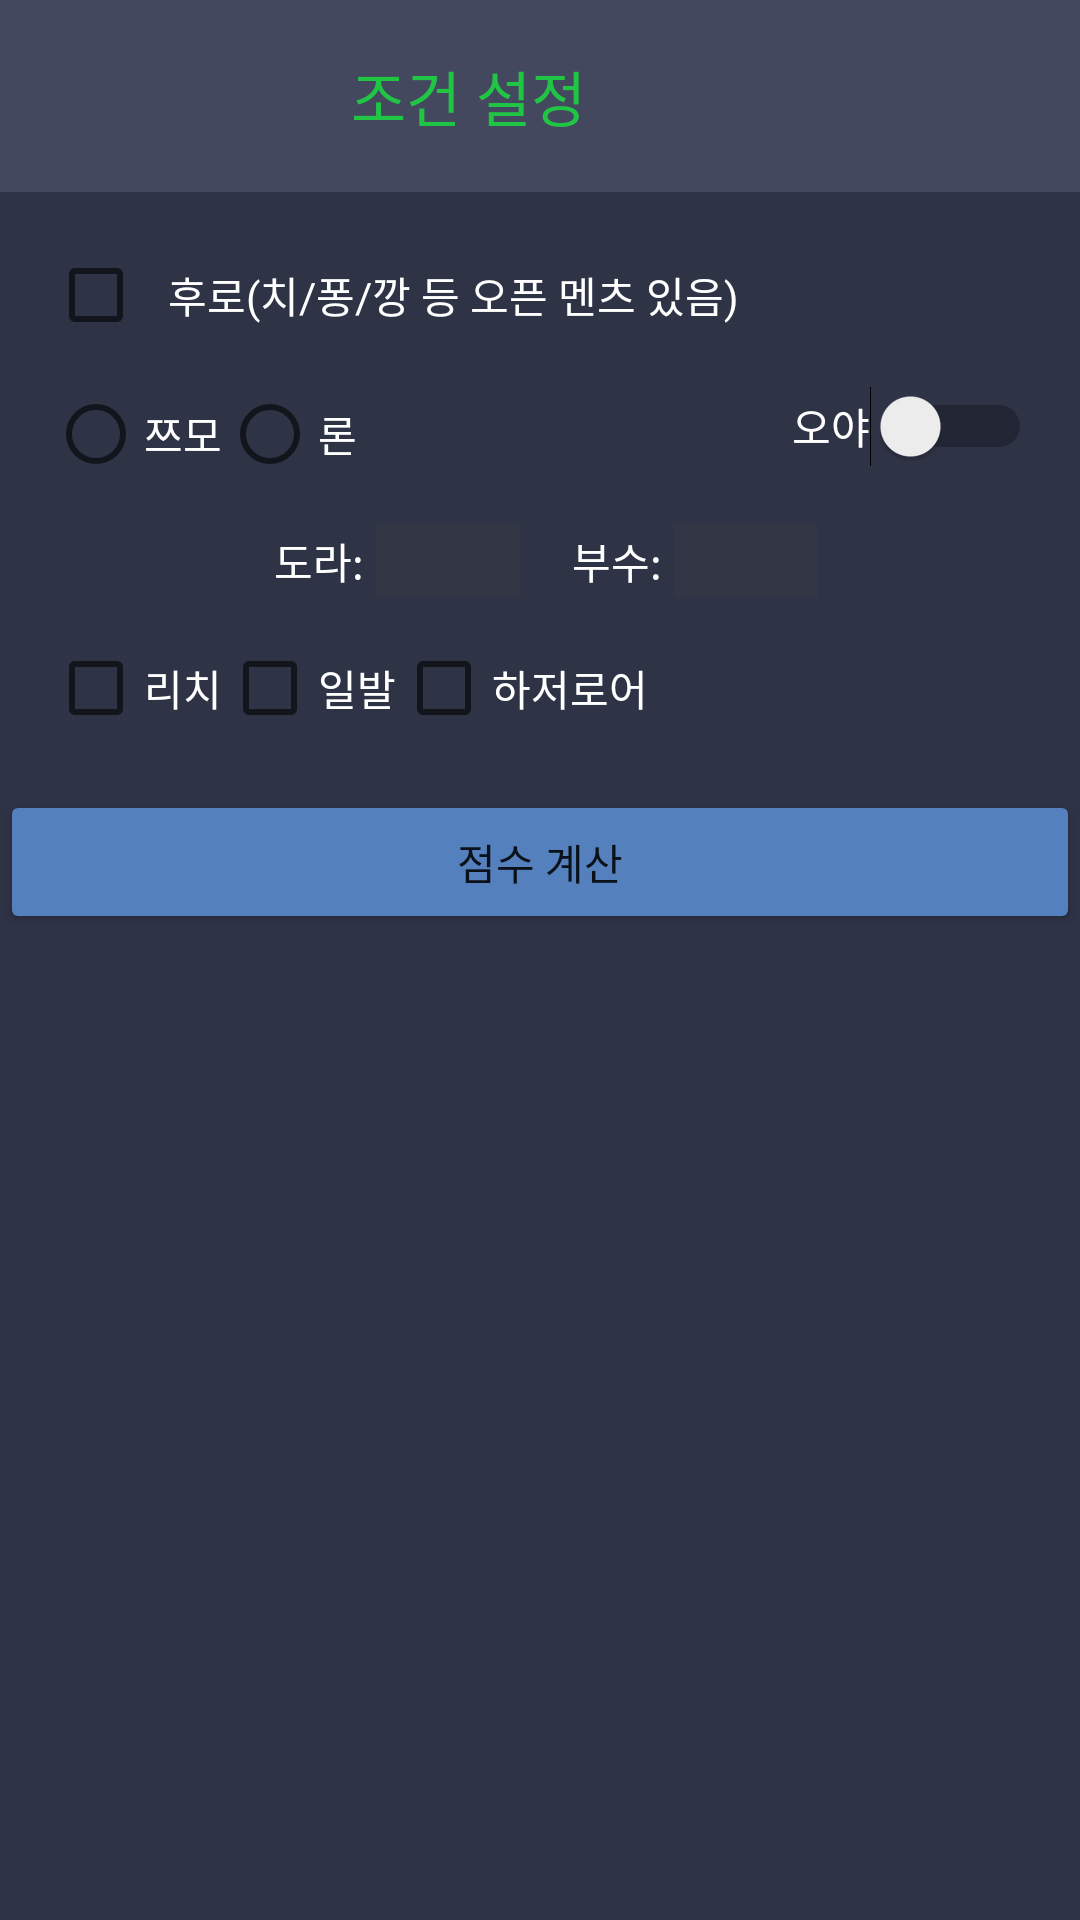

Write the Android layout XML for this screen, with the resource values it uses.
<!-- AndroidManifest.xml: application theme Theme.AppCompat.Light.NoActionBar -->
<!-- res/layout/activity_condition.xml -->
<?xml version="1.0" encoding="utf-8"?>

<androidx.constraintlayout.widget.ConstraintLayout
    xmlns:android="http://schemas.android.com/apk/res/android"
    xmlns:app="http://schemas.android.com/apk/res-auto"
    android:layout_width="match_parent"
    android:layout_height="match_parent"
    android:background="#2E3346">

    
    <LinearLayout
        android:id="@+id/headerBar"
        android:layout_width="0dp"
        android:layout_height="wrap_content"
        android:background="#44485E"
        android:orientation="horizontal"
        android:gravity="center_vertical"
        android:padding="8dp"
        app:layout_constraintTop_toTopOf="parent"
        app:layout_constraintStart_toStartOf="parent"
        app:layout_constraintEnd_toEndOf="parent">

        <TextView
            android:id="@+id/textViewHeader"
            android:layout_width="0dp"
            android:layout_height="wrap_content"
            android:layout_weight="1"
            android:gravity="center"
            android:text="조건 설정"
            android:textColor="#21C545"
            android:textSize="20sp" />

        <ImageButton
            android:id="@+id/imageButtonHome"
            android:layout_width="48dp"
            android:layout_height="48dp"
            android:background="@android:color/transparent"
            android:scaleType="centerCrop"
            app:srcCompat="@drawable/home_btn" />
    </LinearLayout>

    
    <CheckBox
        android:id="@+id/checkFuro"
        android:layout_width="wrap_content"
        android:layout_height="wrap_content"
        android:text="후로(치/퐁/깡 등 오픈 멘츠 있음)"
        android:textColor="#FFFFFF"
        android:padding="8dp"
        app:layout_constraintTop_toBottomOf="@id/headerBar"
        app:layout_constraintStart_toStartOf="parent"
        android:layout_marginTop="16dp"
        android:layout_marginStart="16dp"/>

    
    <RadioGroup
        android:id="@+id/radioGroupWinType"
        android:layout_width="wrap_content"
        android:layout_height="wrap_content"
        android:orientation="horizontal"
        app:layout_constraintTop_toBottomOf="@id/checkFuro"
        app:layout_constraintStart_toStartOf="parent"
        android:layout_marginTop="12dp"
        android:layout_marginStart="16dp">

        <RadioButton
            android:id="@+id/radioTsumo"
            android:layout_width="wrap_content"
            android:layout_height="wrap_content"
            android:text="쯔모"
            android:textColor="#FFFFFF"/>
        <RadioButton
            android:id="@+id/radioRon"
            android:layout_width="wrap_content"
            android:layout_height="wrap_content"
            android:text="론"
            android:textColor="#FFFFFF"/>
    </RadioGroup>

    
    <Switch
        android:id="@+id/switchDealer"
        android:layout_width="wrap_content"
        android:layout_height="wrap_content"
        android:text="오야"
        android:textColor="#FFFFFF"
        app:layout_constraintTop_toTopOf="@id/radioGroupWinType"
        app:layout_constraintEnd_toEndOf="parent"
        android:layout_marginEnd="16dp"/>

    
    <LinearLayout
        android:id="@+id/linearDoraFu"
        android:layout_width="0dp"
        android:layout_height="wrap_content"
        android:orientation="horizontal"
        android:gravity="center"
        app:layout_constraintTop_toBottomOf="@id/radioGroupWinType"
        app:layout_constraintStart_toStartOf="parent"
        app:layout_constraintEnd_toEndOf="parent"
        android:layout_marginTop="12dp">

        <TextView
            android:id="@+id/textViewDora"
            android:layout_width="wrap_content"
            android:layout_height="wrap_content"
            android:text="도라:"
            android:textColor="#FFFFFF"
            android:padding="4dp"/>
        <EditText
            android:id="@+id/editDora"
            android:layout_width="48dp"
            android:layout_height="wrap_content"
            android:background="#333645"
            android:textColor="#FFFFFF"
            android:inputType="number" />

        <TextView
            android:id="@+id/textViewFu"
            android:layout_width="wrap_content"
            android:layout_height="wrap_content"
            android:text="    부수:"
            android:textColor="#FFFFFF"
            android:padding="4dp"/>
        <EditText
            android:id="@+id/editFu"
            android:layout_width="48dp"
            android:layout_height="wrap_content"
            android:background="#333645"
            android:textColor="#FFFFFF"
            android:inputType="number" />
    </LinearLayout>

    
    <LinearLayout
        android:id="@+id/linearYakuCheck"
        android:layout_width="wrap_content"
        android:layout_height="wrap_content"
        android:orientation="horizontal"
        app:layout_constraintTop_toBottomOf="@id/linearDoraFu"
        app:layout_constraintStart_toStartOf="parent"
        android:layout_marginStart="16dp"
        android:layout_marginTop="12dp">

        <CheckBox
            android:id="@+id/checkRiichi"
            android:layout_width="wrap_content"
            android:layout_height="wrap_content"
            android:text="리치"
            android:textColor="#FFFFFF"/>
        <CheckBox
            android:id="@+id/checkIppatsu"
            android:layout_width="wrap_content"
            android:layout_height="wrap_content"
            android:text="일발"
            android:textColor="#FFFFFF"/>
        <CheckBox
            android:id="@+id/checkHaitei"
            android:layout_width="wrap_content"
            android:layout_height="wrap_content"
            android:text="하저로어"
            android:textColor="#FFFFFF"/>
    </LinearLayout>

    
    <Button
        android:id="@+id/btnCalculate"
        android:layout_width="0dp"
        android:layout_height="wrap_content"
        android:text="점수 계산"
        android:backgroundTint="#5481BD"
        app:layout_constraintTop_toBottomOf="@id/linearYakuCheck"
        app:layout_constraintStart_toStartOf="parent"
        app:layout_constraintEnd_toEndOf="parent"
        android:layout_marginTop="18dp"/>

</androidx.constraintlayout.widget.ConstraintLayout>
<!-- resources referenced by this layout -->
<resources>

</resources>
